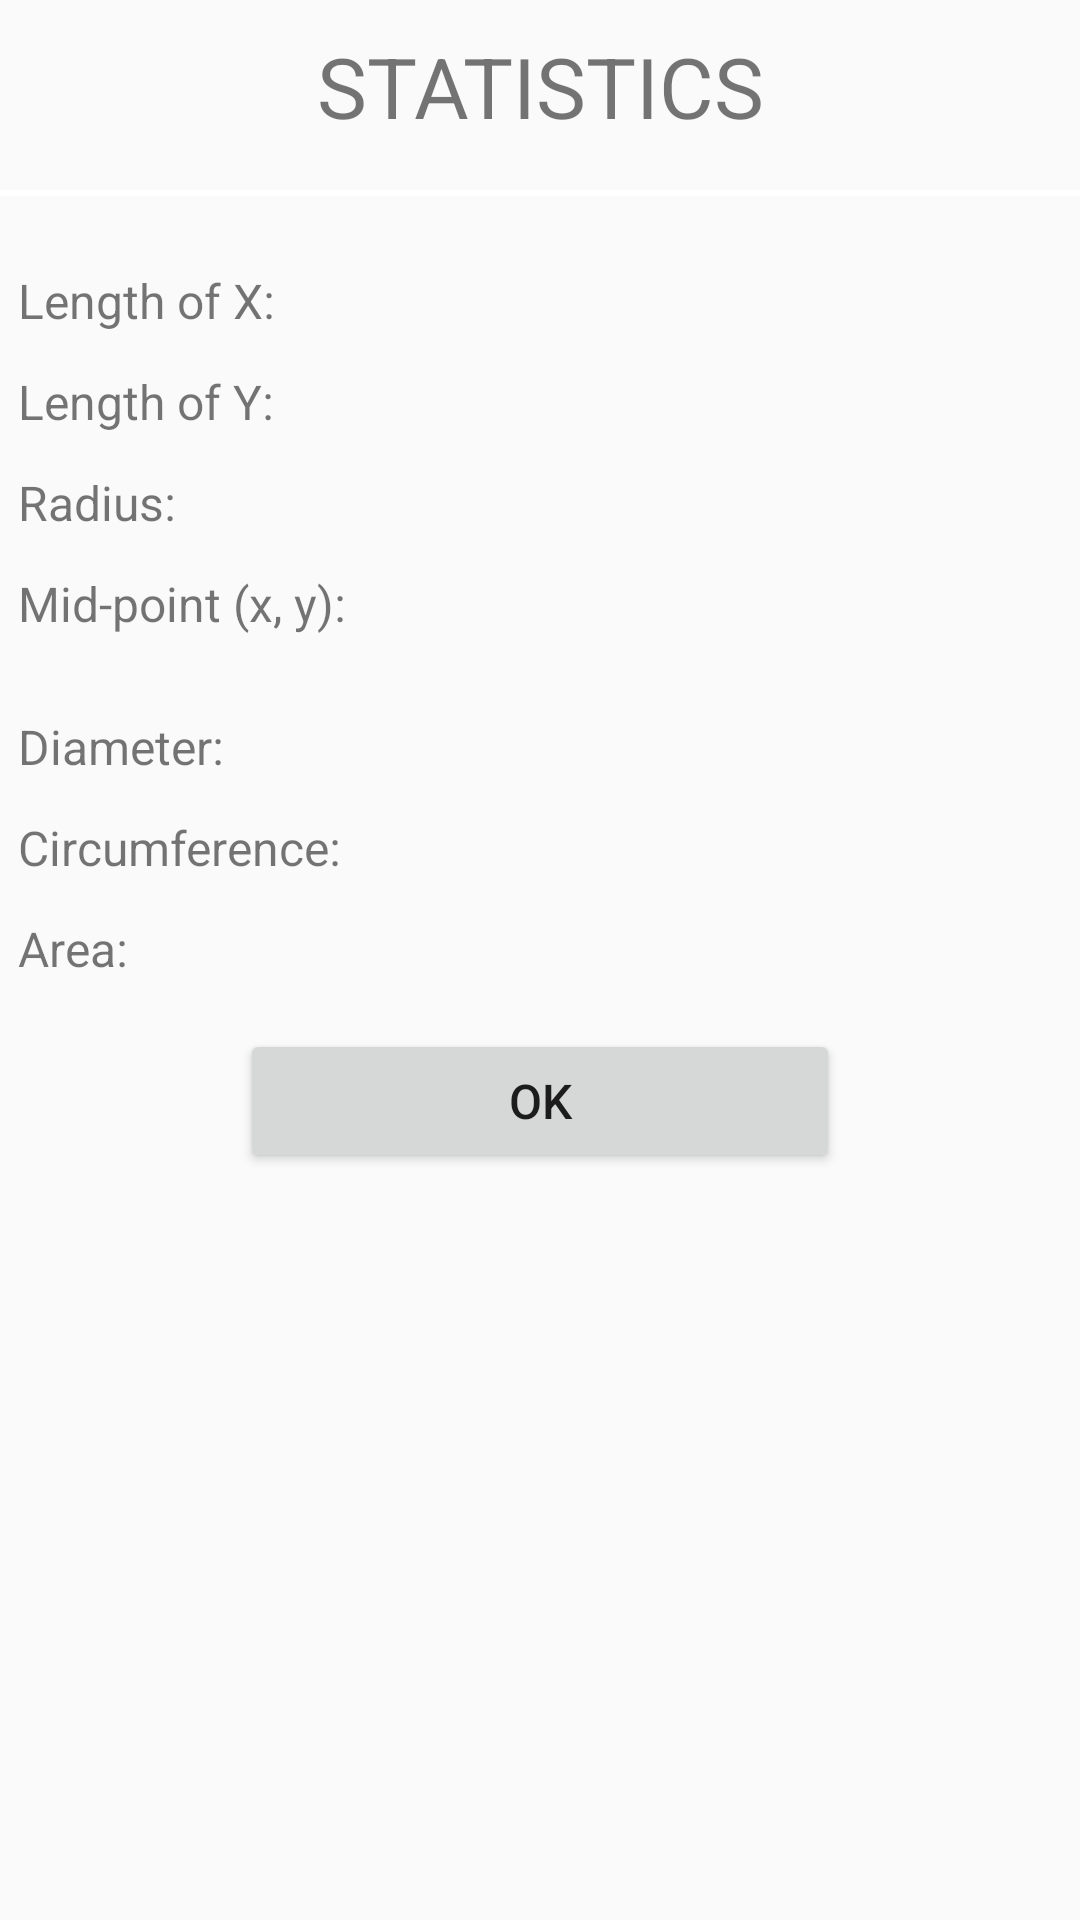

Produce the Android XML layout that renders to this screen, including the resource entries it uses.
<!-- AndroidManifest.xml: application theme AppTheme -->
<!-- res/layout/dialog_custom_circle.xml -->
<?xml version="1.0" encoding="utf-8"?>
<LinearLayout xmlns:android="http://schemas.android.com/apk/res/android"
    android:orientation="vertical"
    android:layout_width="match_parent"
    android:layout_height="match_parent">

    <TextView
        android:id="@+id/circle_dialog_title"
        android:layout_width="match_parent"
        android:layout_height="wrap_content"
        android:text="Statistics"
        android:textAllCaps="true"
        android:layout_marginBottom="10dp"
        android:layout_marginTop="10dp"
        android:layout_gravity="center"
        android:gravity="center"
        android:textSize="28dp"/>
    <View
        android:layout_width="match_parent"
        android:layout_height="2dp"
        android:background="@color/white"
        android:layout_marginTop="6dp"
        android:layout_marginBottom="18dp">

    </View>

    <LinearLayout
        android:id="@+id/circle_group_x"
        android:layout_width="match_parent"
        android:layout_height="wrap_content"
        android:orientation="horizontal">

        <TextView
            android:layout_margin="6dp"
            android:id="@+id/circle_length_x"
            android:layout_width="wrap_content"
            android:layout_height="wrap_content"
            android:layout_gravity="center"
            android:gravity="left"
            android:text="Length of X: "
            android:textSize="16dp"
            android:layout_weight="1" />
        <TextView
            android:layout_margin="6dp"
            android:gravity="left"
            android:id="@+id/circle_value_x"
            android:layout_width="wrap_content"
            android:layout_height="wrap_content"
            android:layout_gravity="center"
            android:textSize="16dp"
            android:layout_weight="1" />

    </LinearLayout>
    <LinearLayout
        android:id="@+id/circle_group_y"
        android:layout_width="match_parent"
        android:layout_height="wrap_content"
        android:orientation="horizontal">

        <TextView
            android:layout_margin="6dp"
            android:id="@+id/circle_length_y"
            android:layout_width="wrap_content"
            android:layout_height="wrap_content"
            android:layout_gravity="center"
            android:gravity="left"
            android:text="Length of Y: "
            android:textSize="16dp"
            android:layout_weight="1" />
        <TextView
            android:layout_margin="6dp"
            android:gravity="left"
            android:id="@+id/circle_value_y"
            android:layout_width="wrap_content"
            android:layout_height="wrap_content"
            android:layout_gravity="center"
            android:textSize="16dp"
            android:layout_weight="1" />

    </LinearLayout>
    <LinearLayout
        android:id="@+id/circle_group_radius"
        android:layout_width="match_parent"
        android:layout_height="wrap_content"
        android:orientation="horizontal">

        <TextView
            android:layout_margin="6dp"
            android:id="@+id/circle_length_radius"
            android:layout_width="wrap_content"
            android:layout_height="wrap_content"
            android:layout_gravity="center"
            android:gravity="left"
            android:text="Radius: "
            android:textSize="16dp"
            android:layout_weight="1" />
        <TextView
            android:layout_margin="6dp"
            android:gravity="left"
            android:id="@+id/circle_value_radius"
            android:layout_width="wrap_content"
            android:layout_height="wrap_content"
            android:layout_gravity="center"
            android:textSize="16dp"
            android:layout_weight="1" />

    </LinearLayout>
    <LinearLayout
        android:id="@+id/circle_group_midPoint"
        android:layout_width="match_parent"
        android:layout_height="wrap_content"
        android:orientation="horizontal">
        <TextView
            android:layout_margin="6dp"
            android:id="@+id/circle_length_midPoint"
            android:layout_width="wrap_content"
            android:layout_height="wrap_content"
            android:layout_gravity="center"
            android:gravity="left"
            android:text="Mid-point (x, y): "
            android:textSize="16dp"
            android:layout_weight="1" />
        <TextView
            android:layout_margin="6dp"
            android:gravity="left"
            android:id="@+id/circle_value_midPoint"
            android:layout_width="wrap_content"
            android:layout_height="wrap_content"
            android:layout_gravity="center"
            android:textSize="16dp"
            android:layout_weight="1" />
    </LinearLayout>
    <View
        android:layout_width="match_parent"
        android:layout_height="2dp"
        android:layout_margin="6dp"
        android:background="@color/nn_gray"
        />
    <LinearLayout
        android:id="@+id/circle_group_diameter"
        android:layout_width="match_parent"
        android:layout_height="wrap_content"
        android:orientation="horizontal">

        <TextView
            android:layout_margin="6dp"
            android:id="@+id/circle_length_diameter"
            android:layout_width="wrap_content"
            android:layout_height="wrap_content"
            android:layout_gravity="center"
            android:gravity="left"
            android:text="Diameter: "
            android:textSize="16dp"
            android:layout_weight="1" />
        <TextView
            android:layout_margin="6dp"
            android:gravity="left"
            android:id="@+id/circle_value_diameter"
            android:layout_width="wrap_content"
            android:layout_height="wrap_content"
            android:layout_gravity="center"
            android:textSize="16dp"
            android:layout_weight="1" />

    </LinearLayout>

    <LinearLayout
        android:id="@+id/circle_group_circum"
        android:layout_width="match_parent"
        android:layout_height="wrap_content"
        android:orientation="horizontal">

        <TextView
            android:layout_margin="6dp"
            android:id="@+id/circle_length_circum"
            android:layout_width="wrap_content"
            android:layout_height="wrap_content"
            android:layout_gravity="center"
            android:gravity="left"
            android:text="Circumference: "
            android:textSize="16dp"
            android:layout_weight="1" />
        <TextView
            android:layout_margin="6dp"
            android:gravity="left"
            android:id="@+id/circle_value_circum"
            android:layout_width="wrap_content"
            android:layout_height="wrap_content"
            android:layout_gravity="center"
            android:textSize="16dp"
            android:layout_weight="1" />

    </LinearLayout>
    <LinearLayout
        android:id="@+id/circle_group_area"
        android:layout_width="match_parent"
        android:layout_height="wrap_content"
        android:orientation="horizontal">

        <TextView
            android:layout_margin="6dp"
            android:id="@+id/circle_length_area"
            android:layout_width="wrap_content"
            android:layout_height="wrap_content"
            android:layout_gravity="center"
            android:gravity="left"
            android:text="Area: "
            android:textSize="16dp"
            android:layout_weight="1" />
        <TextView
            android:layout_margin="6dp"
            android:gravity="left"
            android:id="@+id/circle_value_area"
            android:layout_width="wrap_content"
            android:layout_height="wrap_content"
            android:layout_gravity="center"
            android:textSize="16dp"
            android:layout_weight="1" />

    </LinearLayout>


    <Button
        android:id="@+id/custom_dialog_ok"
        android:layout_marginTop="10dp"
        android:layout_width="match_parent"
        android:layout_height="wrap_content"
        android:layout_marginLeft="80dp"
        android:layout_marginRight="80dp"
        android:text="OK"
        android:textSize="16dp"/>

</LinearLayout>
<!-- resources referenced by this layout -->
<resources>
  <style name="AppTheme" parent="Theme.AppCompat.Light.DarkActionBar">
          
          <item name="colorPrimary">@color/colorYoutubeRed</item>
          <item name="colorPrimaryDark">@color/colorBlack</item>
          <item name="colorAccent">@color/colorDarkGreen</item>
      </style>
  <color name="colorYoutubeRed">#e22222</color>
  <color name="colorBlack">#000000</color>
  <color name="colorDarkGreen">#009900</color>
  <!-- not gathered from this repository: default colours our renderer supplied (Android Studio template values) -->
  <color name="white">#FFFFFFFF</color>
</resources>
